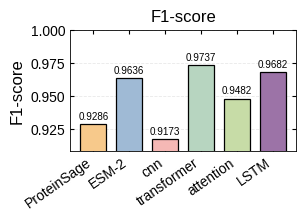

Python code for this plot:
import numpy as np
import matplotlib.pyplot as plt
import matplotlib as mpl


BASE_FONTSIZE = 12.0
SMALL_FONTSIZE = 10.0

mpl.rcParams.update({
    "font.family": "sans-serif",
    "font.sans-serif": ["Arial", "Helvetica", "Liberation Sans", "DejaVu Sans"],
    "font.size": BASE_FONTSIZE,
    "axes.labelsize": BASE_FONTSIZE,
    "axes.titlesize": BASE_FONTSIZE,
    "legend.fontsize": SMALL_FONTSIZE,
    "xtick.labelsize": SMALL_FONTSIZE,
    "ytick.labelsize": SMALL_FONTSIZE,
    "axes.linewidth": 0.6,
    "lines.linewidth": 1.0,
    "patch.linewidth": 0.6,
    "xtick.direction": "in",
    "ytick.direction": "in",
    "xtick.top": True,
    "ytick.right": True,
    "xtick.major.size": 3.0,
    "ytick.major.size": 3.0,
    "grid.linestyle": "--",
    "grid.linewidth": 0.5,
    "grid.alpha": 0.25,
    "savefig.dpi": 600,
    "figure.dpi": 200,
    "pdf.fonttype": 42,
    "ps.fonttype": 42,
    "axes.unicode_minus": False,
})

palette = {
    "ProteinSage": "#F7C98B",
    "ESM-2": "#9FBAD5",
    "cnn": "#F5B8B5",
    "transformer": "#B7D5C0",
    "attention": "#C7DCA7",
    "LSTM": "#9C73A7",
}


def soft_grid(ax):
    ax.yaxis.grid(True, linestyle="--", linewidth=0.6, alpha=0.28)
    ax.set_axisbelow(True)


def set_adaptive_ylim(ax, values):
    vmin, vmax = min(values), max(values)
    span = vmax - vmin if vmax > vmin else 0.01
    ax.set_ylim(max(0.88, vmin - span * 0.15), 1.00)


def add_bar_labels(ax, xs, heights, fontsize=7.1):
    for x, v in zip(xs, heights):
        ax.text(x, v + 0.002, f"{v:.4f}",
                ha="center", va="bottom",
                fontsize=fontsize, clip_on=False)


models = ["ProteinSage", "ESM-2", "cnn", "transformer", "attention", "LSTM"]
f1 = [
    0.9286473510926831,
    0.9635827410956382,
    0.9172654390874615,
    0.9736541829076543,
    0.9481726539084715,
    0.9681726539084715,
]

fig, ax = plt.subplots(figsize=(80 / 25.4, 60 / 25.4))
xs = np.arange(len(models))
colors = [palette[m] for m in models]

ax.bar(xs, f1, width=0.72, color=colors, edgecolor="black", linewidth=0.9)
set_adaptive_ylim(ax, f1)
add_bar_labels(ax, xs, f1)
ax.set_xticks(xs, models, rotation=35, ha="right")
ax.set_title("F1-score")
ax.set_ylabel("F1-score")
soft_grid(ax)

plt.tight_layout()
out = "fig5_b_f1score.png"
fig.savefig(out, dpi=600, transparent=True)
print(f"Saved {out}")
